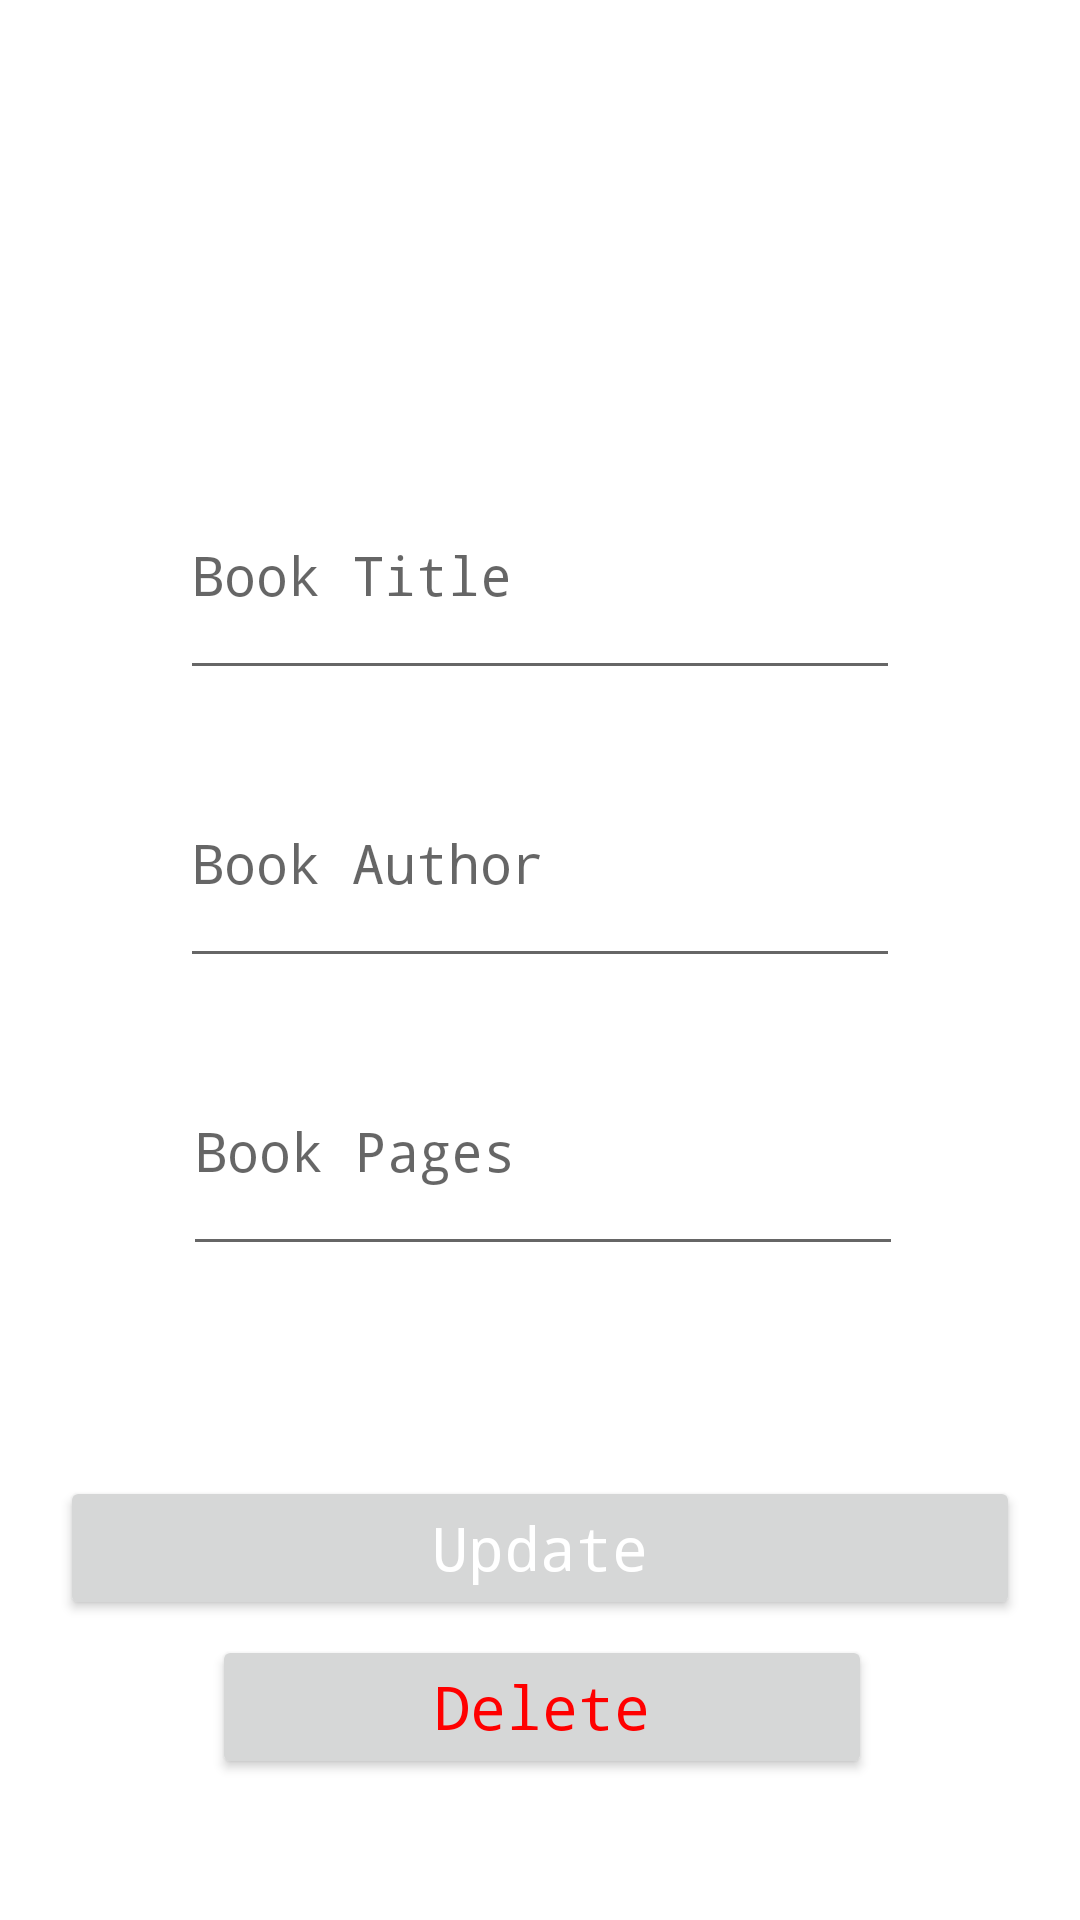

Android layout source for this screen:
<!-- AndroidManifest.xml: application theme Theme.BookLibraryApp -->
<!-- res/layout/activity_update.xml -->
<?xml version="1.0" encoding="utf-8"?>
<androidx.constraintlayout.widget.ConstraintLayout xmlns:android="http://schemas.android.com/apk/res/android"
    xmlns:app="http://schemas.android.com/apk/res-auto"
    xmlns:tools="http://schemas.android.com/tools"
    android:id="@+id/main"

    android:layout_width="match_parent"
    android:layout_height="match_parent"
    tools:context=".AddActivity"

    >


    <EditText
        android:id="@+id/title_input2"
        android:layout_width="240dp"
        android:layout_height="80dp"
        android:layout_marginStart="100dp"
        android:layout_marginTop="150dp"
        android:layout_marginEnd="100dp"
        android:ems="10"
        android:hint="Book Title"
        android:inputType="text"
        app:layout_constraintEnd_toEndOf="parent"
        app:layout_constraintStart_toStartOf="parent"
        app:layout_constraintTop_toTopOf="parent" />

    <EditText
        android:id="@+id/author_input2"
        android:layout_width="240dp"
        android:layout_height="80dp"
        android:layout_marginStart="100dp"
        android:layout_marginTop="16dp"
        android:layout_marginEnd="100dp"
        android:ems="10"
        android:hint="Book Author"
        android:inputType="text"
        app:layout_constraintEnd_toEndOf="parent"
        app:layout_constraintStart_toStartOf="parent"
        app:layout_constraintTop_toBottomOf="@+id/title_input2" />

    <EditText
        android:id="@+id/pages_input2"
        android:layout_width="240dp"
        android:layout_height="80dp"
        android:layout_marginStart="100dp"
        android:layout_marginTop="16dp"
        android:layout_marginEnd="100dp"
        android:ems="10"
        android:hint="Book Pages"
        android:inputType="text"
        app:layout_constraintEnd_toEndOf="parent"
        app:layout_constraintHorizontal_bias="0.491"
        app:layout_constraintStart_toStartOf="parent"
        app:layout_constraintTop_toBottomOf="@+id/author_input2" />

    <Button
        android:id="@+id/update_button"
        android:layout_width="320dp"
        android:layout_height="wrap_content"
        android:layout_marginTop="70dp"
        android:text="Update"
        android:textSize= "20sp"
        android:textAllCaps="false"
        android:textColor = "#FFF"
        app:layout_constraintEnd_toEndOf="parent"
        app:layout_constraintStart_toStartOf="parent"
        app:layout_constraintTop_toBottomOf="@+id/pages_input2" />

    <Button
        android:id="@+id/delete_button"
        android:layout_width="220dp"
        android:layout_height="wrap_content"
        android:text="Delete"
        android:textAllCaps="false"
        android:textColor="#F00"
        android:textSize="20sp"
        app:layout_constraintBottom_toBottomOf="parent"
        app:layout_constraintEnd_toEndOf="parent"
        app:layout_constraintHorizontal_bias="0.505"
        app:layout_constraintStart_toStartOf="parent"
        app:layout_constraintTop_toBottomOf="@+id/update_button"
        app:layout_constraintVertical_bias="0.097" />
</androidx.constraintlayout.widget.ConstraintLayout>
<!-- resources referenced by this layout -->
<resources>
  <style name="Theme.BookLibraryApp" parent="Theme.AppCompat.Light.NoActionBar">
          
          <item name="android:statusBarColor">@color/black</item>
          <item name="colorAccent">@color/mutedPurple</item>
          <item name="colorPrimaryDark"> @color/mutedOrange </item>
          <item name="colorPrimary"> @color/cream</item>
          <item name="android:windowBackground">@color/cream</item>
          <item name="android:fontFamily"> monospace</item>
          <item name="android:textAllCaps"> false </item>
  
      </style>
  <color name="black">#FF000000</color>
</resources>
